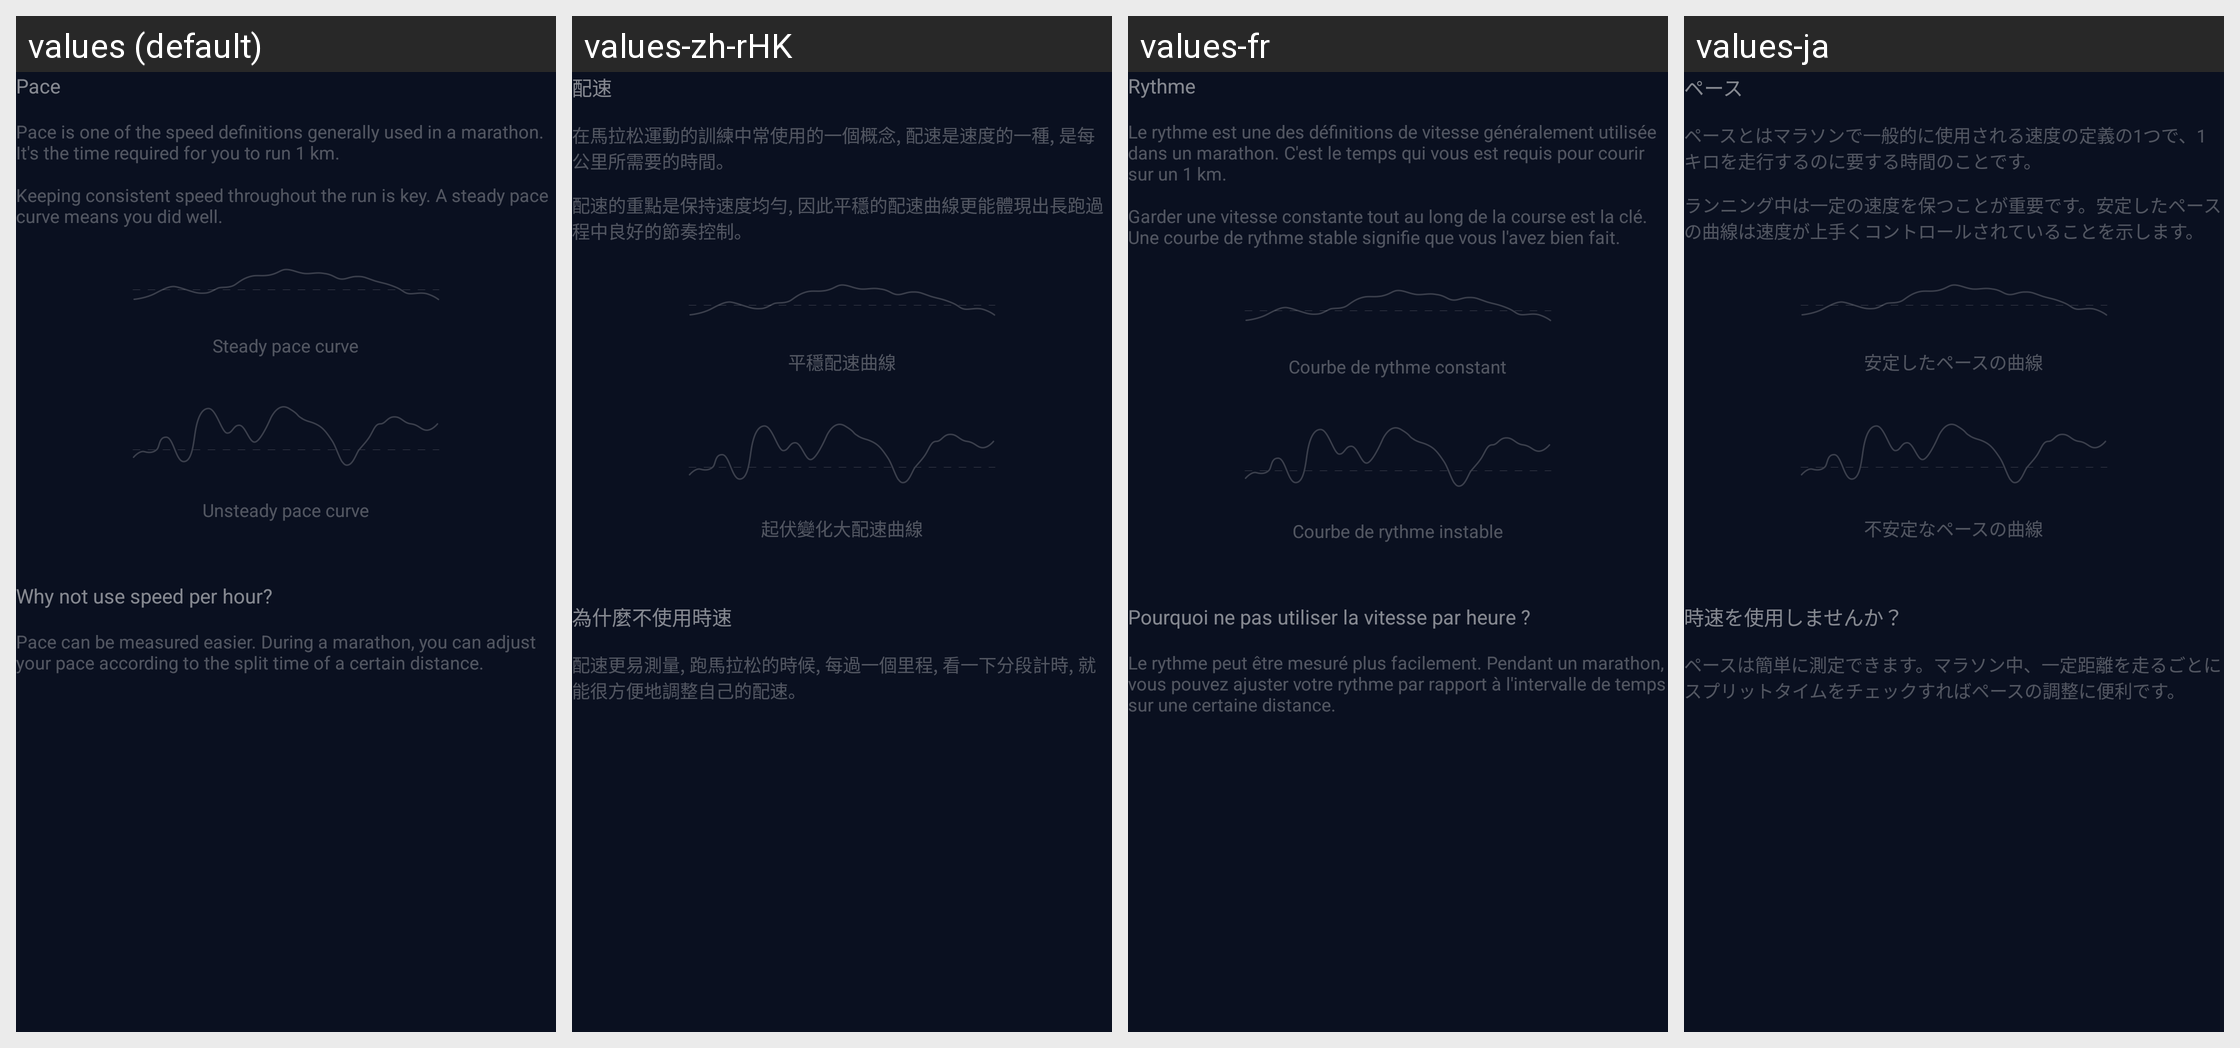

The same Android screen rendered under several of its app's locales, left to right. List the strings drawn on it with the default value and each locale's translation.
Android screen res/layout/layout_help_pace_detail.xml rendered under 4 locales, left to right: values (default), values-zh-rHK, values-fr, values-ja. Device: Nexus 5 (rendered at 1080×1920; each locale shown at half size, 540×960, under a caption strip naming it); theme FullScreenStyle.
Other locales in the repository, not shown: values-af, values-am, values-ar, values-az-rAZ, values-bn, values-ca, values-cs, values-da, values-de, values-en-rAU, values-en-rGB, values-en-rIN, values-en-rSS, values-es, values-es-rES, values-es-rUS, values-et-rEE, values-eu-rES, values-fa, values-fa-rIR, values-fi, values-fr-rCA, values-gl-rES, values-gu, values-gu-rIN, values-ha-rNG, values-hr, values-hu, values-hy-rAM, values-in, values-is-rIS, values-it, values-iw, values-iw-rIL, values-ka-rGE, values-kk-rKZ, values-km-rKH, values-kn, values-ko, values-ky-rKG, values-lo-rLA, values-lt, values-lv, values-mk-rMK, values-ml, values-mn-rMN, values-mr, values-ms, values-ms-rMY, values-nb, values-ne-rIN, values-ne-rNP, values-nl, values-or-rIN, values-pa, values-pl, values-pt, values-pt-rBR, values-pt-rPT, values-ro, values-si-rLK, values-sk, values-sl, values-sq-rAL, values-sr, values-sv, values-sw, values-ta, values-te, values-tl, values-tr, values-ur, values-ur-rIN, values-ur-rPK, values-uz-rUZ, values-vi, values-zh-rCN, values-zh-rTW, values-zu.
Strings drawn on this screen, with the default value and each locale's value (text and hints the layout hard-codes, and strings that could not be matched under every locale, appear in the picture but are not listed):

running_pace
  values: Pace
  values-zh-rHK: 配速
  values-fr: Rythme
  values-ja: ペース

running_help_pace_instruction1
  values: Pace is one of the speed definitions generally used in a marathon. It's the time required for you to run 1 km.
  values-zh-rHK: 在馬拉松運動的訓練中常使用的一個概念, 配速是速度的一種, 是每公里所需要的時間。
  values-fr: Le rythme est une des définitions de vitesse généralement utilisée dans un marathon. C'est le temps qui vous est requis pour courir sur un 1 km.
  values-ja: ペースとはマラソンで一般的に使用される速度の定義の1つで、1キロを走行するのに要する時間のことです。

running_help_pace_instruction2
  values: Keeping consistent speed throughout the run is key. A steady pace curve means you did well.
  values-zh-rHK: 配速的重點是保持速度均勻, 因此平穩的配速曲線更能體現出長跑過程中良好的節奏控制。
  values-fr: Garder une vitesse constante tout au long de la course est la clé. Une courbe de rythme stable signifie que vous l'avez bien fait.
  values-ja: ランニング中は一定の速度を保つことが重要です。安定したペースの曲線は速度が上手くコントロールされていることを示します。

running_help_pace_figure1_desc
  values: Steady pace curve
  values-zh-rHK: 平穩配速曲線
  values-fr: Courbe de rythme constant
  values-ja: 安定したペースの曲線

running_help_pace_figure2_desc
  values: Unsteady pace curve
  values-zh-rHK: 起伏變化大配速曲線
  values-fr: Courbe de rythme instable
  values-ja: 不安定なペースの曲線

running_help_pace_title_nospeedperhour
  values: Why not use speed per hour?
  values-zh-rHK: 為什麼不使用時速
  values-fr: Pourquoi ne pas utiliser la vitesse par heure ?
  values-ja: 時速を使用しませんか？

running_help_pace_nospeedperhour_reason
  values: Pace can be measured easier. During a marathon, you can adjust your pace according to the split time of a certain distance.
  values-zh-rHK: 配速更易測量, 跑馬拉松的時候, 每過一個里程, 看一下分段計時, 就能很方便地調整自己的配速。
  values-fr: Le rythme peut être mesuré plus facilement. Pendant un marathon, vous pouvez ajuster votre rythme par rapport à l'intervalle de temps sur une certaine distance.
  values-ja: ペースは簡単に測定できます。マラソン中、一定距離を走るごとにスプリットタイムをチェックすればペースの調整に便利です。
